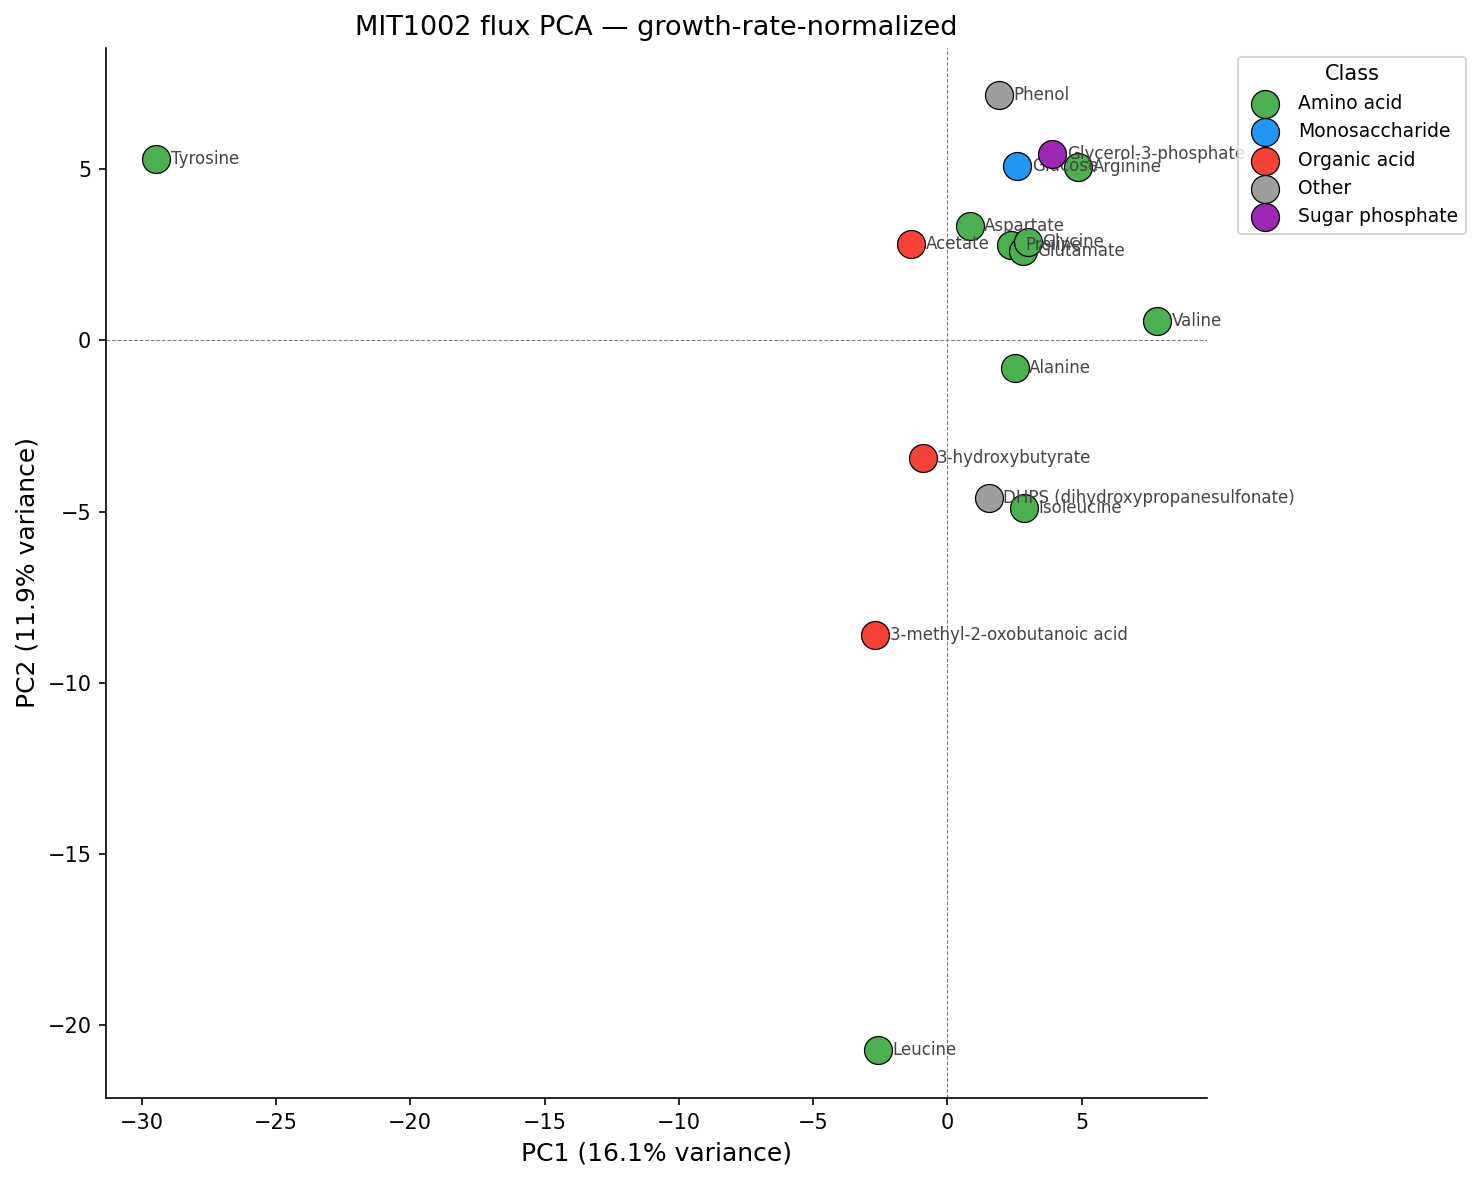

Values plotted in this chart, from the file beside it:
, PC1, PC2, PC3, PC4, PC5
Glucose, 2.602, 5.091, 12.59, -5.77, 2.454
Acetate, -1.344, 2.817, 0.3273, 0.5194, -7.827
3-hydroxybutyrate, -0.9202, -3.419, 2.161, 1.902, -2.839
Alanine, 2.513, -0.7919, 0.06776, 0.1469, -0.4112
Proline, 2.356, 2.775, -1.868, 0.0635, -0.8659
Glycerol-3-phosphate, 3.91, 5.446, 9.663, -2.401, 12.76
DHPS (dihydroxypropanesulfonate), 1.539, -4.591, 0.911, -1.89, -4.331
Tyrosine, -29.47, 5.286, -3.05, -0.5416, 2.406
Glutamate, 2.812, 2.621, 2.596, 0.6613, -2.127
Valine, 7.804, 0.5615, -13.76, -9.448, 1.363
Leucine, -2.586, -20.73, 6.147, 6.442, -0.4689
Isoleucine, 2.851, -4.884, -5.2, -4.079, 4.026
3-methyl-2-oxobutanoic acid, -2.69, -8.608, -4.738, -7.07, 3.362
Arginine, 4.875, 5.076, -7.488, 16.91, 6.546
Phenol, 1.912, 7.161, 2.358, -0.308, -11.48
Aspartate, 0.8366, 3.33, 1.37, 0.9186, -0.31
Glycine, 2.999, 2.863, -2.085, 3.947, -2.26
